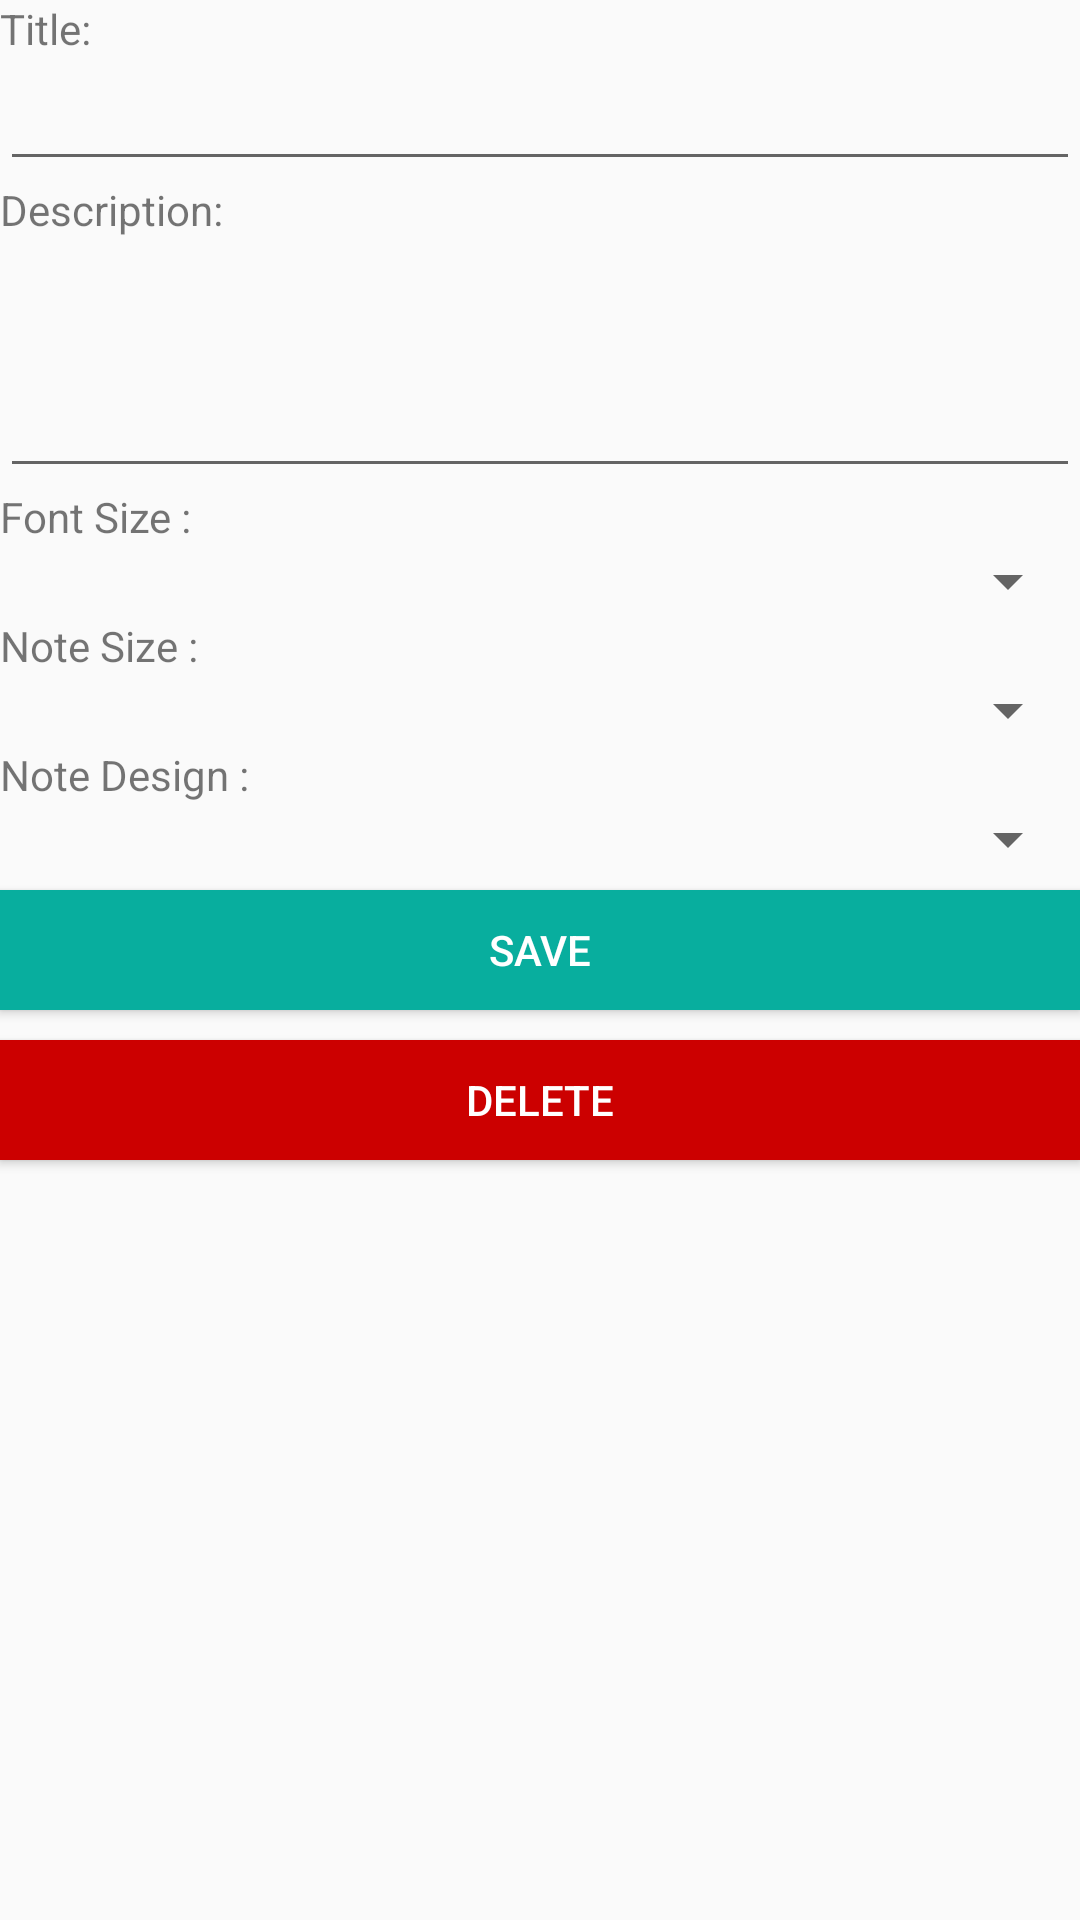

Produce the Android XML layout that renders to this screen, including the resource entries it uses.
<!-- AndroidManifest.xml: application theme AppBaseTheme -->
<!-- res/layout/activity_edit.xml -->
<RelativeLayout xmlns:android="http://schemas.android.com/apk/res/android"
    xmlns:tools="http://schemas.android.com/tools"
    android:layout_width="match_parent"
    android:layout_height="match_parent"
    tools:context="com.example.l30605.fypjdisnote.EditActivity">

    <TextView
        android:layout_width="match_parent"
        android:layout_height="wrap_content"
        android:text="Title: "
        android:id="@+id/tvTitle"/>

    <EditText
        android:layout_width="match_parent"
        android:layout_height="wrap_content"
        android:id="@+id/etTitle"
        android:layout_below="@+id/tvTitle"
        />


    <TextView
        android:layout_width="match_parent"
        android:layout_height="wrap_content"
        android:text="Description: "
        android:id="@+id/tvDescription"
        android:layout_below="@+id/etTitle"
        />

    <EditText
        android:id="@+id/etDescription"
        android:layout_width="fill_parent"
        android:layout_height="wrap_content"
        android:gravity="top|left"
        android:inputType="textMultiLine"
        android:lines="20"
        android:minLines="3"
        android:scrollHorizontally="false"
        android:scrollbars="vertical"
        android:singleLine="false"
        android:layout_below="@+id/tvDescription"
        />

    <TextView
        android:layout_width="match_parent"
        android:layout_height="wrap_content"
        android:text="Font Size :"
        android:id="@+id/tvFontSize"
        android:layout_below="@+id/etDescription"/>
    <Spinner
        android:layout_width="match_parent"
        android:layout_height="wrap_content"
        android:id="@+id/spinFontSize"
        android:layout_below="@+id/tvFontSize"
        ></Spinner>

    <TextView
        android:layout_width="match_parent"
        android:layout_height="wrap_content"
        android:text="Note Size :"
        android:id="@+id/tvNoteSize"
        android:layout_below="@+id/spinFontSize"
        />
    <Spinner
        android:layout_width="match_parent"
        android:layout_height="wrap_content"
        android:id="@+id/spinNoteSize"
        android:layout_below="@+id/tvNoteSize"
        ></Spinner>

    <TextView
        android:layout_width="match_parent"
        android:layout_height="wrap_content"
        android:text="Note Design :"
        android:id="@+id/tvNoteType"
        android:layout_below="@+id/spinNoteSize"
        />
    <Spinner
        android:layout_width="match_parent"
        android:layout_height="wrap_content"
        android:id="@+id/spinNoteType"
        android:layout_below="@+id/tvNoteType"
        ></Spinner>

    <Button
        android:layout_marginTop="5dp"
        android:layout_width="match_parent"
        android:layout_height="40dp"
        android:text="save"
        android:id="@+id/btnSave"
        android:background="@color/Greeny"
        android:textColor="@android:color/white"
        android:layout_below="@+id/spinNoteType"/>
    <Button
        android:layout_marginTop="10dp"
        android:layout_width="match_parent"
        android:layout_height="40dp"
        android:text="Delete"
        android:id="@+id/btnDelete"
        android:textColor="@android:color/white"
        android:background="@android:color/holo_red_dark"
        android:layout_below="@+id/btnSave"/>




    </RelativeLayout>
<!-- resources referenced by this layout -->
<resources>
  <color name="Greeny">#08AE9E</color>
  <style name="AppBaseTheme" parent="@style/Theme.AppCompat.Light.DarkActionBar">
          <item name="colorPrimary">@color/apptheme_color</item>
          <item name="actionBarStyle">@style/MyActionBar</item>
      </style>
  <color name="apptheme_color">#33b5e5</color>
  <style name="MyActionBar" parent="@style/Widget.AppCompat.ActionBar.Solid">
          <item name="titleTextStyle">@style/MyTitleTextStyle</item>
  
      </style>
  <style name="MyTitleTextStyle" parent="@style/TextAppearance.AppCompat.Widget.ActionBar.Title">
          <item name="android:textColor">@android:color/white</item>
      </style>
</resources>
